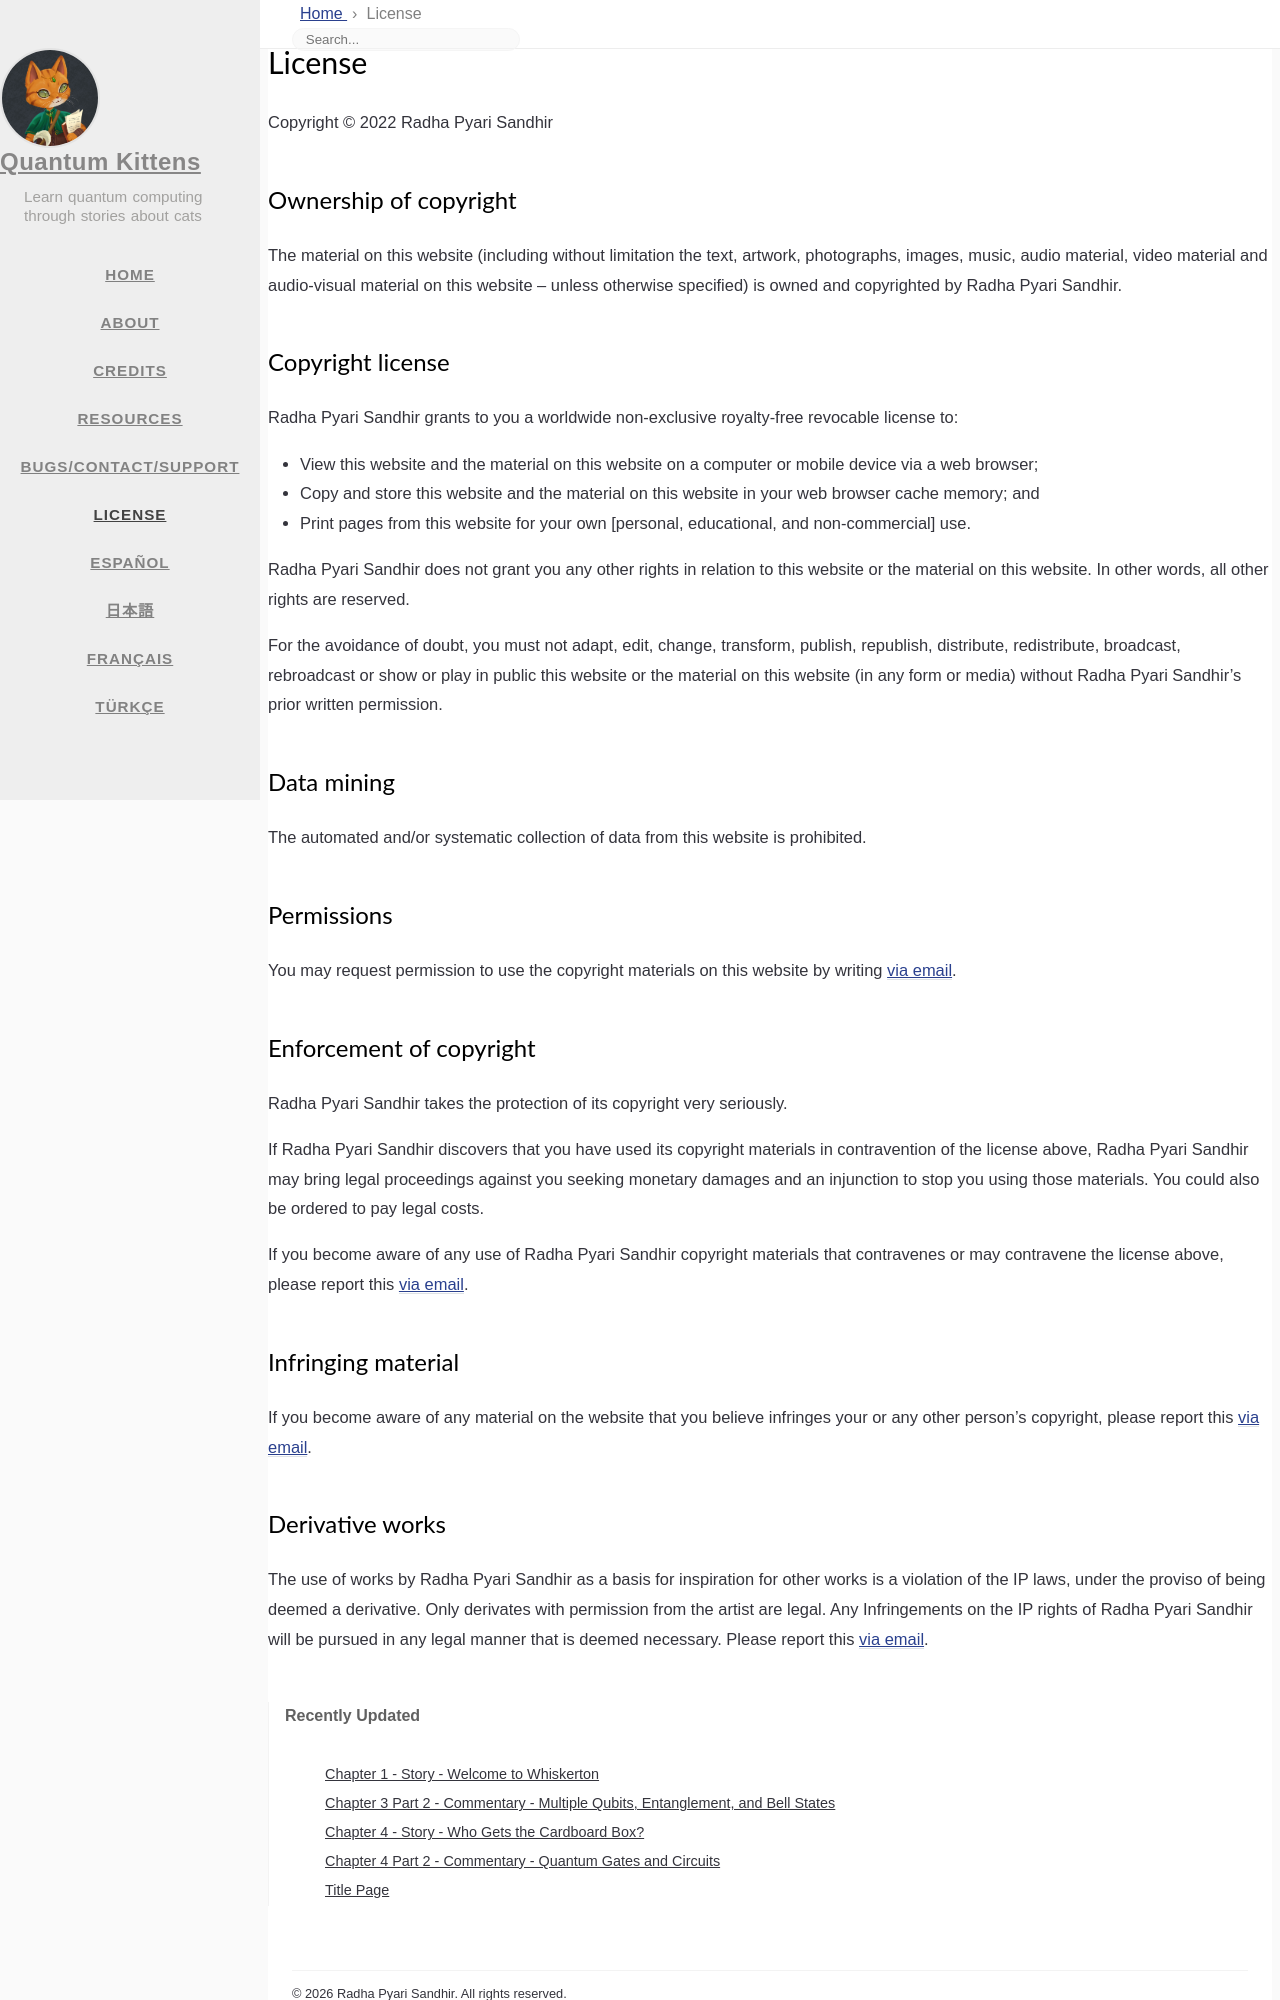

repository: quantum-kittens/quantum-kittens.github.io · page: license/index.html · generator: jekyll

---
title: License
icon: fas fa-certificate
order: 5
---



Copyright © 2022 Radha Pyari Sandhir


## Ownership of copyright

The material on this website (including without limitation the text, artwork, photographs, images, music, audio material, video material and audio-visual material on this website  – unless otherwise specified) is owned and copyrighted by Radha Pyari Sandhir.

## Copyright license

Radha Pyari Sandhir grants to you a worldwide non-exclusive royalty-free revocable license to:

- View this website and the material on this website on a computer or mobile device via a web browser;
- Copy and store this website and the material on this website in your web browser cache memory; and
- Print pages from this website for your own [personal, educational, and non-commercial] use.

Radha Pyari Sandhir does not grant you any other rights in relation to this website or the material on this website. In other words, all other rights are reserved.

For the avoidance of doubt, you must not adapt, edit, change, transform, publish, republish, distribute, redistribute, broadcast, rebroadcast or show or play in public this website or the material on this website (in any form or media) without Radha Pyari Sandhir's prior written permission.   

## Data mining

The automated and/or systematic collection of data from this website is prohibited.

## Permissions

You may request permission to use the copyright materials on this website by writing [via email](https://www.radhapyarisandhir.com/contact/).

## Enforcement of copyright

Radha Pyari Sandhir takes the protection of its copyright very seriously.

If Radha Pyari Sandhir discovers that you have used its copyright materials in contravention of the license above, Radha Pyari Sandhir may bring legal proceedings against you seeking monetary damages and an injunction to stop you using those materials.  You could also be ordered to pay legal costs.

If you become aware of any use of Radha Pyari Sandhir copyright materials that contravenes or may contravene the license above, please report this [via email](https://www.radhapyarisandhir.com/contact/).

## Infringing material

If you become aware of any material on the website that you believe infringes your or any other person's copyright, please report this [via email](https://www.radhapyarisandhir.com/contact/).
